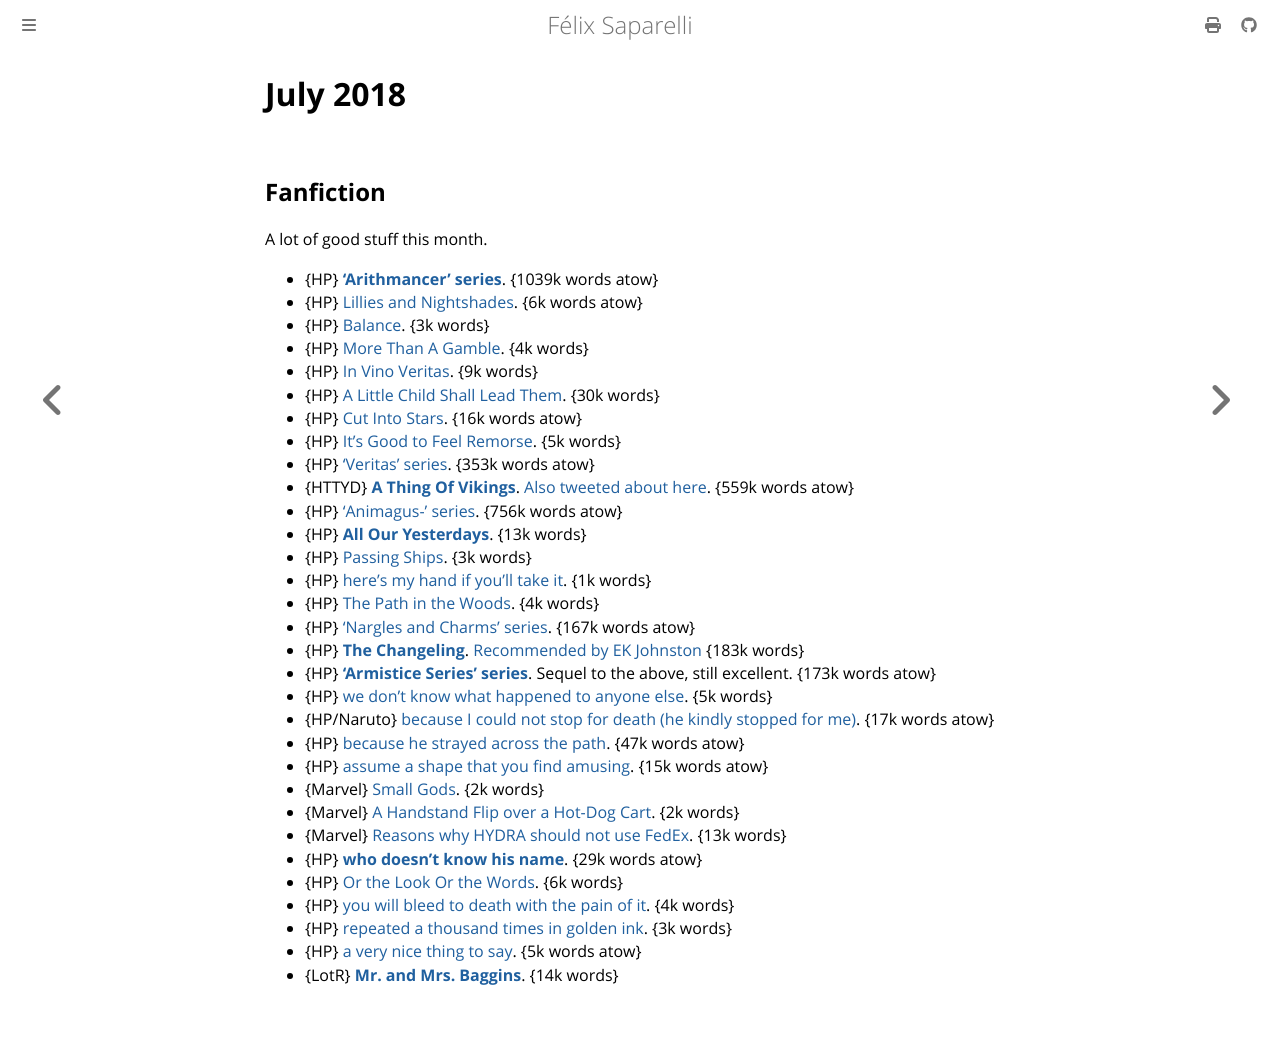

repository: passcod/blook · page: reading/2018/july.html · generator: mdbook

# July 2018

## Fanfiction

A lot of good stuff this month.

 - {HP} **[‘Arithmancer’ series](https://archiveofourown.org/series/993900)**. {1039k words atow}
 - {HP} [Lillies and Nightshades](https://archiveofourown.org/works/13688277). {6k words atow}
 - {HP} [Balance](https://archiveofourown.org/works/824021). {3k words}
 - {HP} [More Than A Gamble](https://archiveofourown.org/works/298847). {4k words}
 - {HP} [In Vino Veritas](https://archiveofourown.org/works/2764607). {9k words}
 - {HP} [A Little Child Shall Lead Them](https://archiveofourown.org/works/14021217). {30k words}
 - {HP} [Cut Into Stars](https://archiveofourown.org/works/13094664). {16k words atow}
 - {HP} [It's Good to Feel Remorse](https://archiveofourown.org/works/2004291). {5k words}
 - {HP} [‘Veritas’ series](https://archiveofourown.org/series/17088). {353k words atow}
 - {HTTYD} **[A Thing Of Vikings](https://archiveofourown.org/works/10408971)**. [Also tweeted about here](https://twitter.com/passcod/status/1007944367321968640). {559k words atow}
 - {HP} [‘Animagus-’ series](https://archiveofourown.org/series/977214). {756k words atow}
 - {HP} **[All Our Yesterdays](https://archiveofourown.org/works/13534089)**. {13k words}
 - {HP} [Passing Ships](https://archiveofourown.org/works/7677997). {3k words}
 - {HP} [here's my hand if you'll take it](https://archiveofourown.org/works/11130468). {1k words}
 - {HP} [The Path in the Woods](https://archiveofourown.org/works/9263768). {4k words}
 - {HP} [‘Nargles and Charms’ series](https://archiveofourown.org/series/29673). {167k words atow}
 - {HP} **[The Changeling](https://archiveofourown.org/works/189189)**. [Recommended by EK Johnston](https://twitter.com/passcod/status/1010857121427013633) {183k words}
 - {HP} **[‘Armistice Series’ series](https://archiveofourown.org/series/766017)**. Sequel to the above, still excellent. {173k words atow}
 - {HP} [we don't know what happened to anyone else](https://archiveofourown.org/works/9636572). {5k words}
 - {HP/Naruto} [because I could not stop for death (he kindly stopped for me)](https://archiveofourown.org/works/12922311). {17k words atow}
 - {HP} [because he strayed across the path](https://archiveofourown.org/works/8517286). {47k words atow}
 - {HP} [assume a shape that you find amusing](https://archiveofourown.org/works/9528002). {15k words atow}
 - {Marvel} [Small Gods](https://archiveofourown.org/works/4976248). {2k words}
 - {Marvel} [A Handstand Flip over a Hot-Dog Cart](https://archiveofourown.org/works/6641941). {2k words}
 - {Marvel} [Reasons why HYDRA should not use FedEx](https://archiveofourown.org/works/7227076). {13k words}
 - {HP} **[who doesn't know his name](https://archiveofourown.org/works/15107627)**. {29k words atow}
 - {HP} [Or the Look Or the Words](https://archiveofourown.org/works/8274067). {6k words}
 - {HP} [you will bleed to death with the pain of it](https://archiveofourown.org/works/3916129). {4k words}
 - {HP} [repeated a thousand times in golden ink](https://archiveofourown.org/works/9484514). {3k words}
 - {HP} [a very nice thing to say](https://archiveofourown.org/works/8167328). {5k words atow}
 - {LotR} **[Mr. and Mrs. Baggins](https://archiveofourown.org/works/4545390)**. {14k words}
